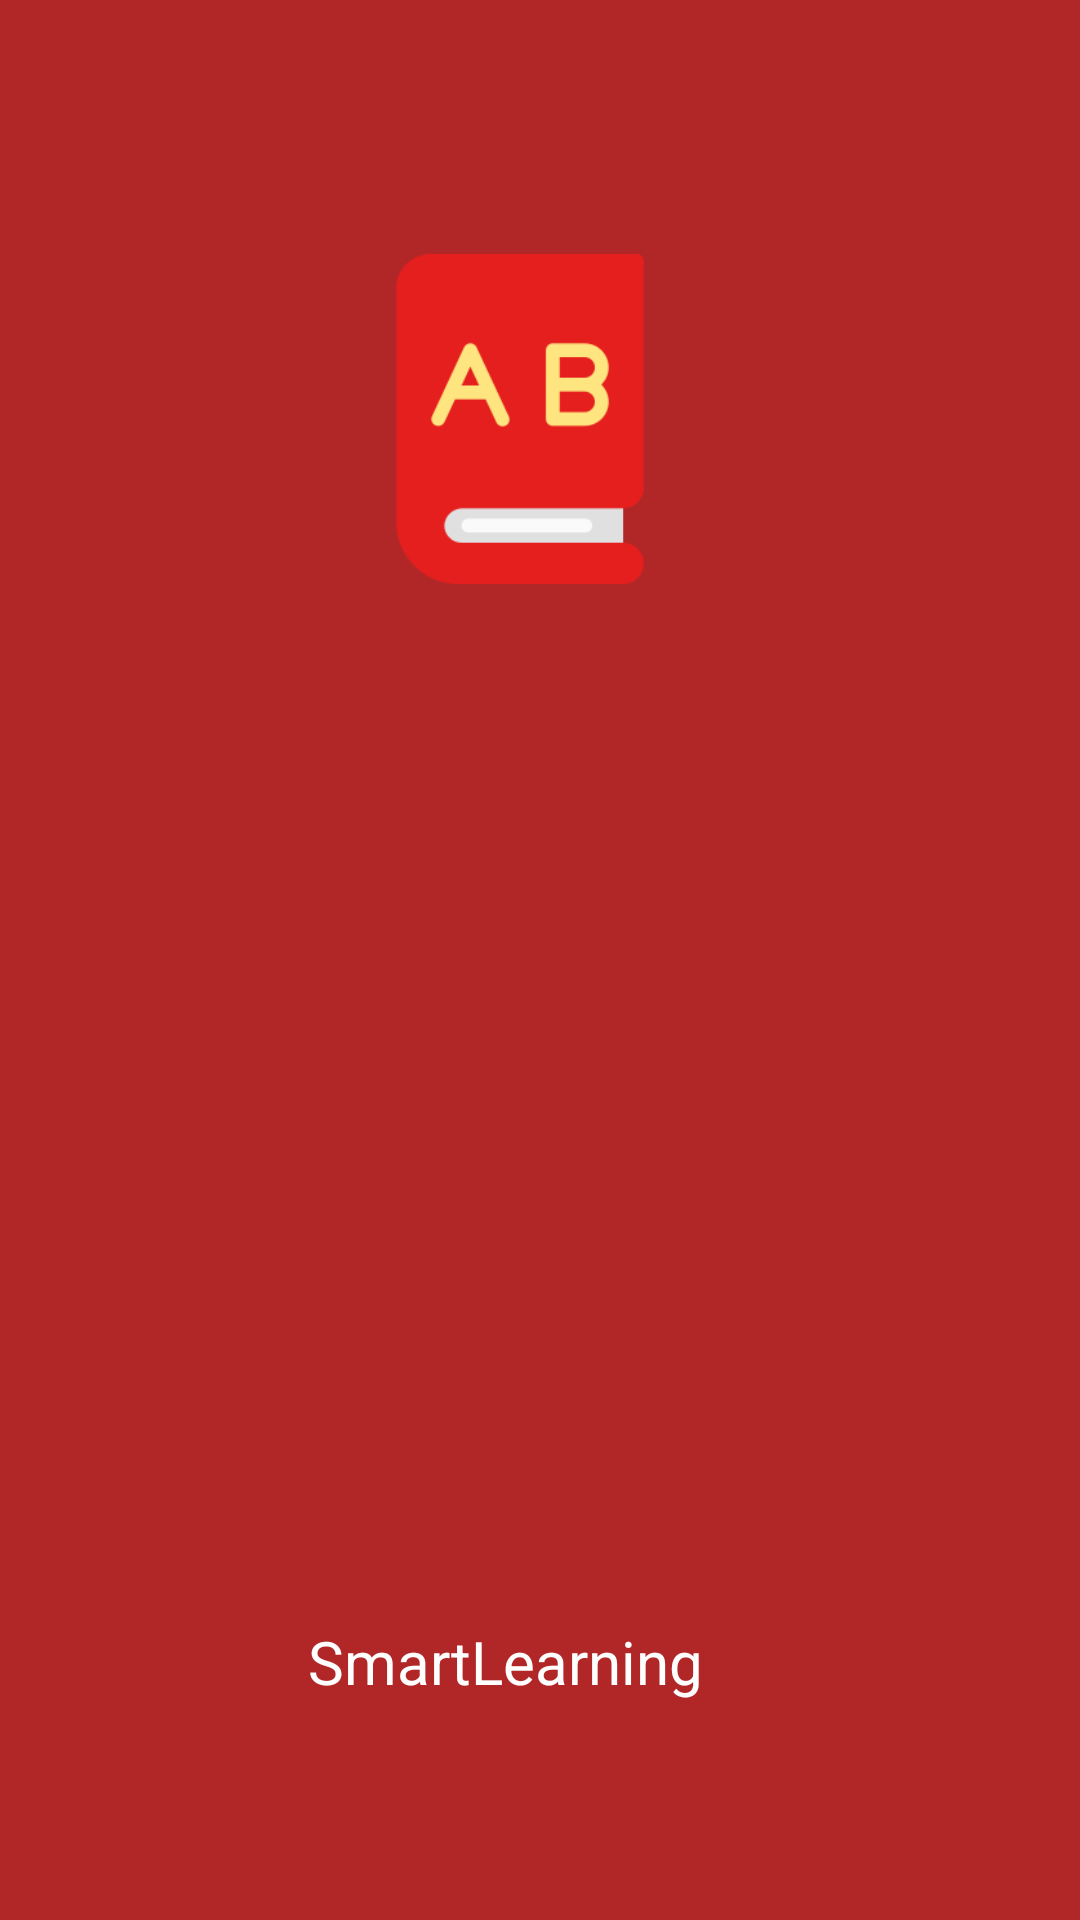

Android layout source for this screen:
<!-- AndroidManifest.xml: application theme Theme.LearnEnglish -->
<!-- res/layout/navigation_header.xml -->
<?xml version="1.0" encoding="utf-8"?>
<androidx.constraintlayout.widget.ConstraintLayout xmlns:android="http://schemas.android.com/apk/res/android"
    xmlns:app="http://schemas.android.com/apk/res-auto"
    xmlns:tools="http://schemas.android.com/tools"
    android:layout_width="match_parent"
    android:layout_height="150dp"
    android:background="#B12727">


    <TextView
        android:id="@+id/textView2"
        android:layout_width="wrap_content"
        android:layout_height="wrap_content"
        android:text="@string/app_name"
        android:textColor="@color/white"
        android:textSize="20dp"
        app:layout_constraintBottom_toBottomOf="parent"
        app:layout_constraintEnd_toEndOf="parent"
        app:layout_constraintHorizontal_bias="0.45"
        app:layout_constraintStart_toStartOf="parent"
        app:layout_constraintTop_toBottomOf="@+id/imageView"
        app:layout_constraintVertical_bias="0.826"
        tools:ignore="SpUsage,TextContrastCheck,TextContrastCheck,TextSizeCheck" />

    <ImageView
        android:id="@+id/imageView"
        android:layout_width="150dp"
        android:layout_height="110dp"
        app:layout_constraintBottom_toBottomOf="parent"
        app:layout_constraintEnd_toEndOf="parent"
        app:layout_constraintHorizontal_bias="0.469"
        app:layout_constraintStart_toStartOf="parent"
        app:layout_constraintTop_toTopOf="parent"
        app:layout_constraintVertical_bias="0.16"
        app:srcCompat="@drawable/appiconnnnnnn"
        tools:ignore="ContentDescription,ImageContrastCheck,ImageContrastCheck" />
</androidx.constraintlayout.widget.ConstraintLayout>
<!-- resources referenced by this layout -->
<resources>
  <color name="white">#FFFFFFFF</color>
  <!-- drawable appiconnnnnnn: png bitmap (drawable, 5927 bytes) -->
  <string name="app_name">SmartLearning</string>
  <style name="Theme.LearnEnglish" parent="Base.Theme.LearnEnglish" />
  <style name="Base.Theme.LearnEnglish" parent="Theme.Material3.DayNight.NoActionBar">
  
  
                  
                  <item name="android:windowBackground">@color/background_color</item>
  
  
  
                  
                  <item name="android:statusBarColor">#DB2727</item>
  
                  
                  <item name="android:windowLightStatusBar">true</item>
  
                  
                  <item name="colorButtonNormal">@color/button_sample</item>
  
                  
                  <item name="android:fitsSystemWindows">true</item>
  
                  
                  <item name="colorOnPrimary">@android:color/white</item>
              </style>
  <color name="background_color">#FFFFFF</color>
  <color name="button_sample">#FDE400</color>
</resources>
